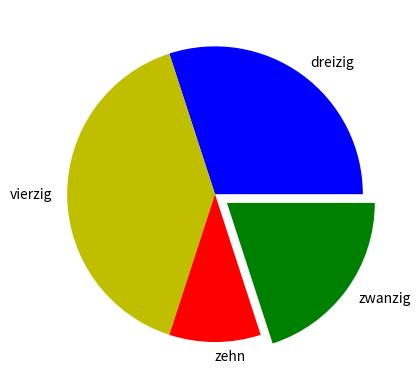

Write the Python code that produced this figure.
import matplotlib.pyplot as plt

labels = ['dreizig', 'vierzig', 'zehn', 'zwanzig']
data = [30, 40, 10, 20]
colors = ['b', 'y', 'r', 'g']
explode = [0, 0, 0, 0.1]

plt.pie(data, labels = labels, explode = explode, colors = colors)
plt.show()
